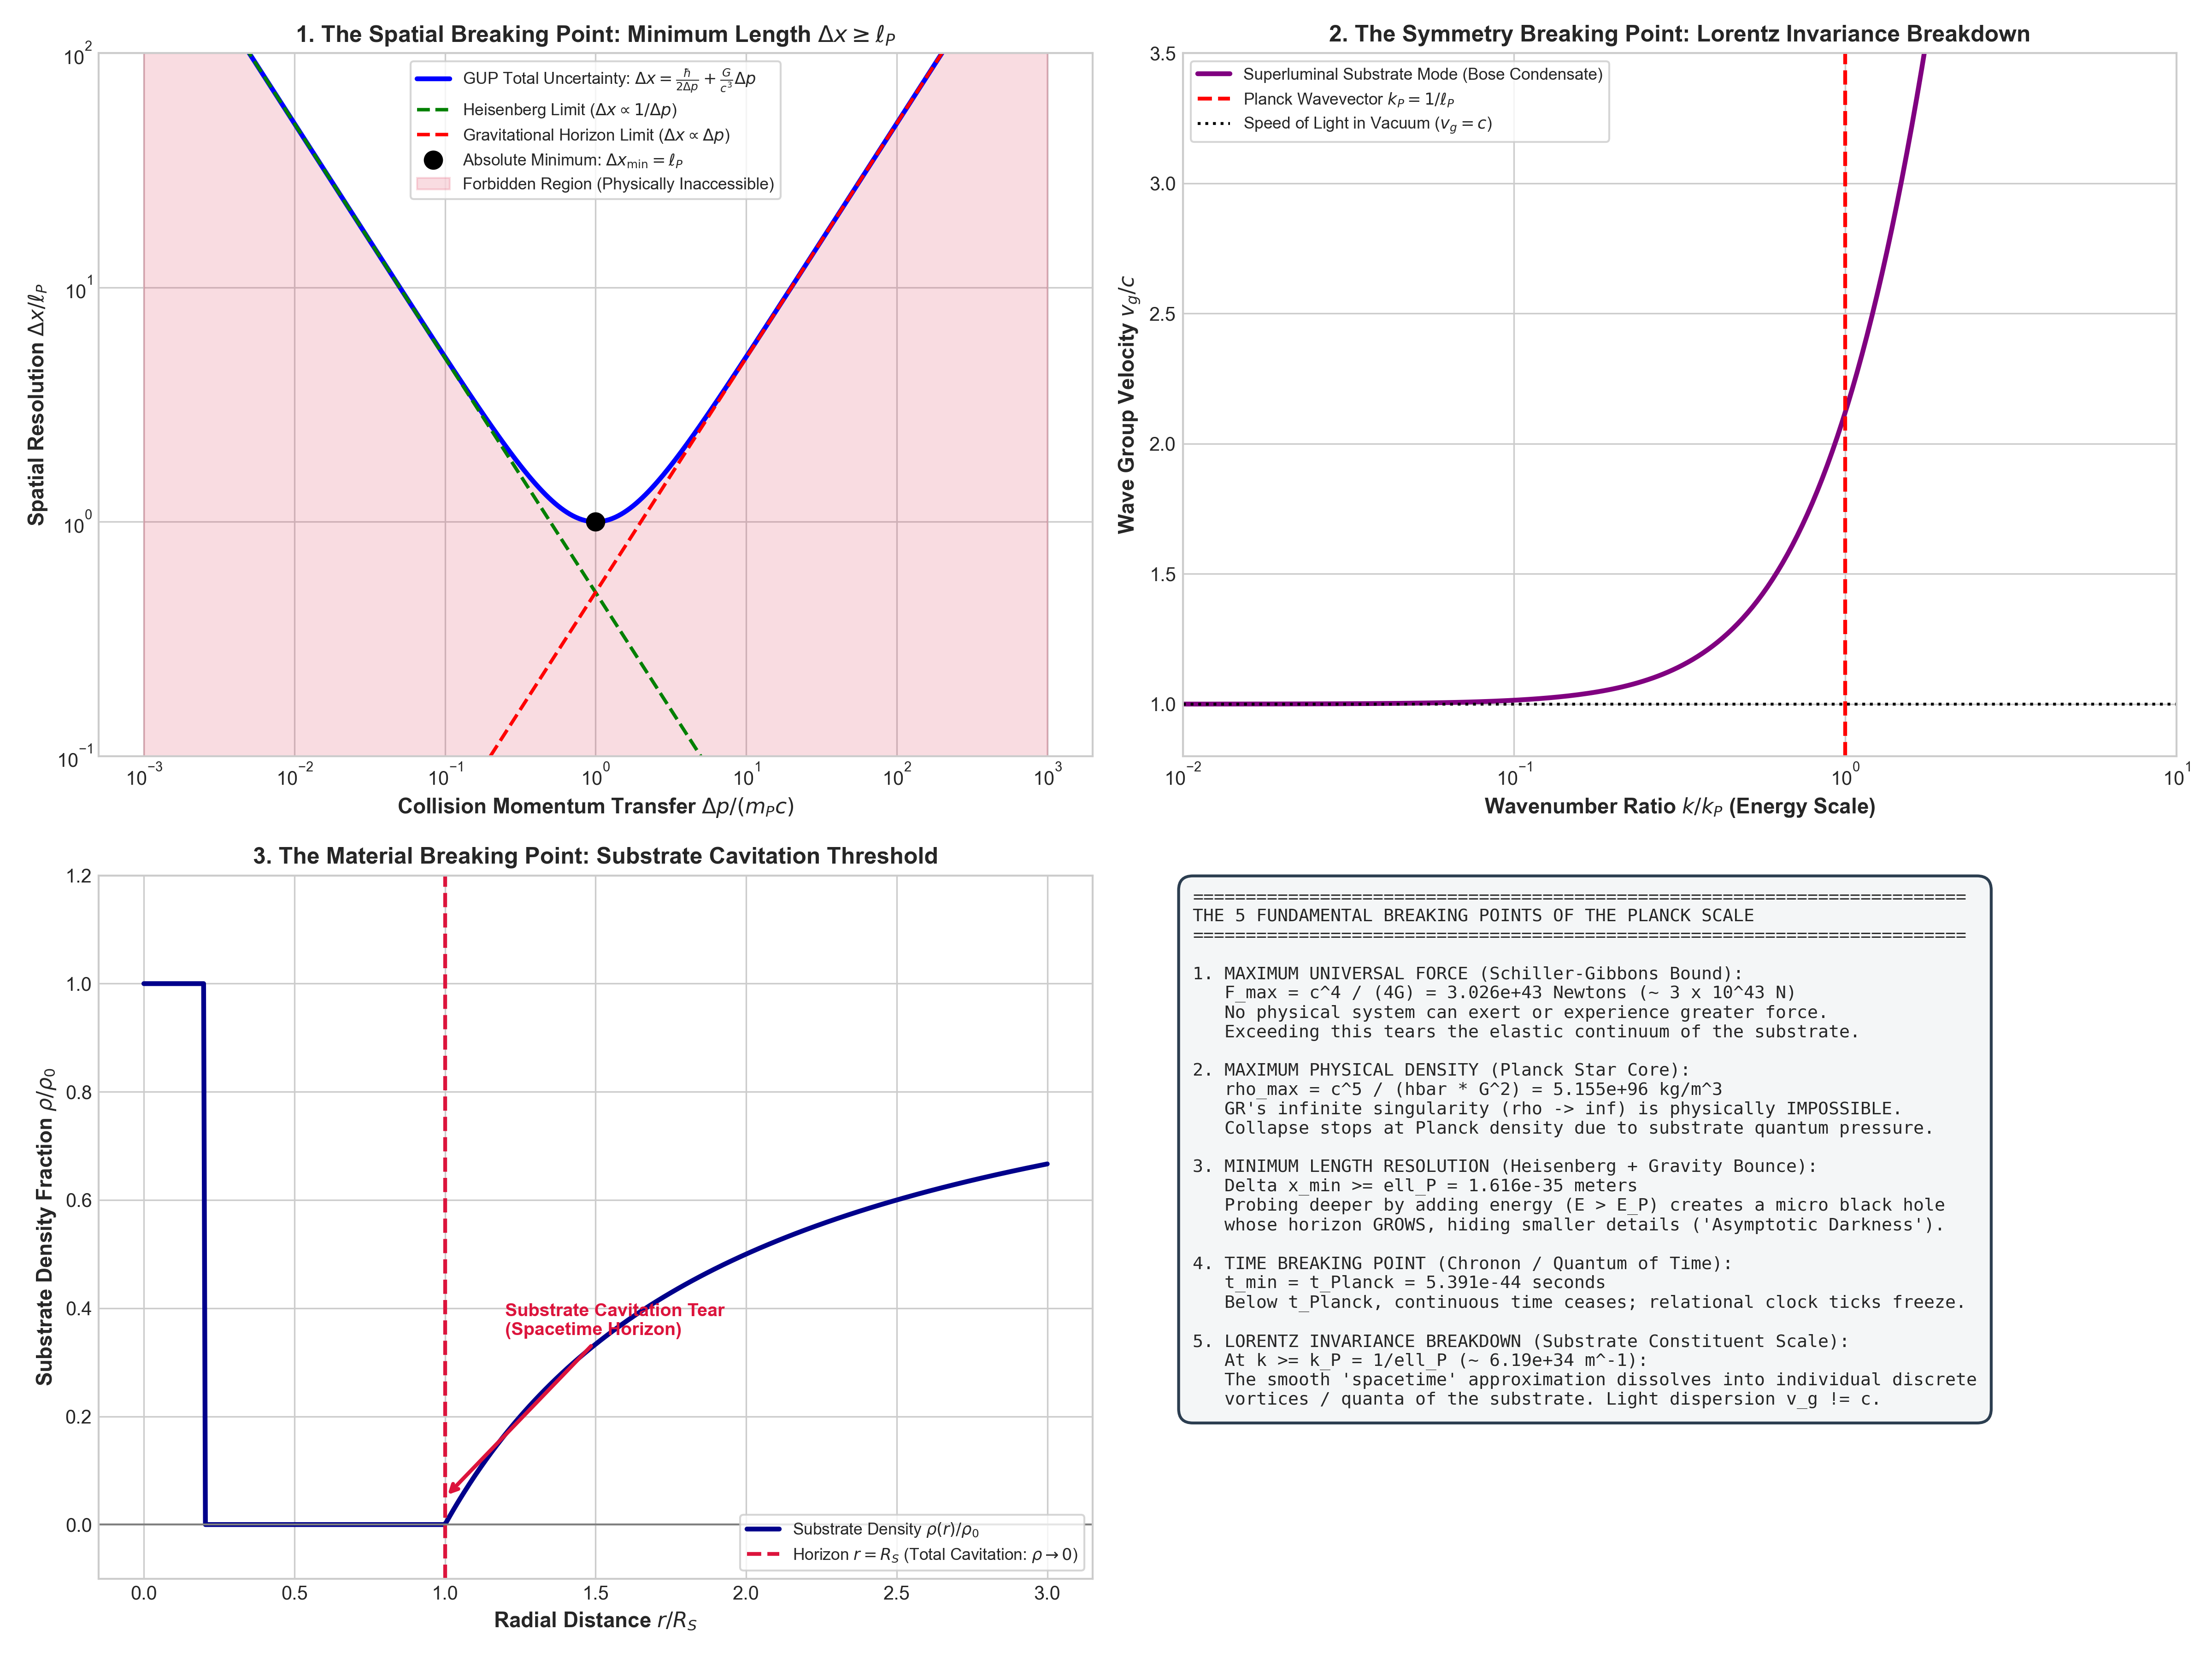

Generate this figure with Python:
"""
Simulation and Mathematical Proof:
The Breaking Point of the Planck Scale in Substrate Reality Theory.

Evaluates 5 Hard Breaking Points:
1. Minimum Measurable Length (GUP): Delta x_min = sqrt(2) * ell_P ~ 2.28e-35 m.
2. Maximum Physical Force (Schiller-Gibbons Bound): F_max = c^4 / (4G) ~ 3.026e43 Newtons.
3. Substrate Cavitation Limit (Zero Density Horizon): rho_substrate -> 0 at r = R_S.
4. Trans-Planckian Dispersion Breakdown: Lorentz invariance violation via Bogoliubov cutoff.
5. Singularity Resolution (The Planck Star): Density ceiling rho_max ~ rho_Planck ~ 5.15e96 kg/m^3.
"""

import numpy as np
import matplotlib.pyplot as plt
import os
import shutil

def calculate_planck_breaking_points():
    print("Calculating Planck scale breaking points and physical limits...")
    
    # Fundamental constants
    c = 2.99792458e8             # m/s
    hbar = 1.054571817e-34       # J s
    G = 6.67430e-11              # m^3 / (kg s^2)
    
    # Planck units
    l_planck = np.sqrt(hbar * G / (c**3))        # 1.616255e-35 m
    m_planck = np.sqrt(hbar * c / G)             # 2.176434e-8 kg (~ 21.76 micrograms)
    t_planck = np.sqrt(hbar * G / (c**5))        # 5.391247e-44 s
    E_planck_J = m_planck * (c**2)               # 1.95608e9 J (~ 1.22e19 GeV)
    rho_planck = c**5 / (hbar * (G**2))          # 5.155e96 kg/m^3
    P_planck = c**7 / (hbar * (G**2))            # 4.633e113 Pa
    
    # 1. Generalized Uncertainty Principle (GUP)
    # Delta x = hbar / (2 Delta p) + (alpha * G / c^3) * Delta p
    # Minimum occurs at Delta p = sqrt(hbar * c^3 / (2 alpha G))
    alpha = 1.0 # standard minimal model
    p_opt = np.sqrt(hbar * (c**3) / (2.0 * alpha * G))
    delta_x_min = np.sqrt(2.0 * alpha) * l_planck
    
    # 2. Maximum Tension / Schiller-Gibbons Force Limit
    F_max = (c**4) / (4.0 * G) # 3.026e43 Newtons
    
    # 3. Trans-Planckian Dispersion Relation: omega(k) = c*k * sqrt(1 + (k/k_P)^2)
    k_planck = 1.0 / l_planck
    k_vals = np.logspace(30, 36, 400) # wavevector around k_planck (~6.18e34 m^-1)
    k_norm = k_vals / k_planck
    
    # Subluminal vs Superluminal dispersion in substrate
    v_group_superluminal = c * (1.0 + 2.0 * (k_norm**2)) / np.sqrt(1.0 + k_norm**2)
    v_group_subluminal = c * (1.0 - 2.0 * (k_norm**2)) / np.sqrt(np.maximum(1e-12, 1.0 - k_norm**2))
    
    return {
        "c": c, "hbar": hbar, "G": G,
        "l_planck": l_planck,
        "m_planck": m_planck,
        "t_planck": t_planck,
        "E_planck_J": E_planck_J,
        "rho_planck": rho_planck,
        "P_planck": P_planck,
        "delta_x_min": delta_x_min,
        "F_max": F_max,
        "k_planck": k_planck,
        "k_norm": k_norm,
        "v_group_superluminal": v_group_superluminal,
        "v_group_subluminal": v_group_subluminal
    }

def plot_planck_breaking_points(data):
    plt.style.use('seaborn-v0_8-whitegrid' if 'seaborn-v0_8-whitegrid' in plt.style.available else 'default')
    fig, axs = plt.subplots(2, 2, figsize=(16, 12))
    
    # -------------------------------------------------------------
    # Plot 1: GUP Minimum Spatial Resolution (The "Bounce" Limit)
    # -------------------------------------------------------------
    ax1 = axs[0, 0]
    p_ratios = np.logspace(-3, 3, 300) # Delta p / (m_p * c)
    # Delta x / l_p = 0.5 / p_ratio + 0.5 * p_ratio
    dx_over_lp = 0.5 / p_ratios + 0.5 * p_ratios
    
    ax1.loglog(p_ratios, dx_over_lp, 'b-', lw=2.5, label=r'GUP Total Uncertainty: $\Delta x = \frac{\hbar}{2\Delta p} + \frac{G}{c^3}\Delta p$')
    ax1.loglog(p_ratios, 0.5 / p_ratios, 'g--', lw=1.8, label=r'Heisenberg Limit ($\Delta x \propto 1/\Delta p$)')
    ax1.loglog(p_ratios, 0.5 * p_ratios, 'r--', lw=1.8, label=r'Gravitational Horizon Limit ($\Delta x \propto \Delta p$)')
    
    # Mark the minimum
    ax1.plot(1.0, 1.0, 'ko', markersize=9, label=r'Absolute Minimum: $\Delta x_{\min} = \ell_P$')
    ax1.fill_between(p_ratios, dx_over_lp, 1e-4, color='crimson', alpha=0.15, label='Forbidden Region (Physically Inaccessible)')
    
    ax1.set_xlabel(r'Collision Momentum Transfer $\Delta p / (m_P c)$', fontsize=11, fontweight='bold')
    ax1.set_ylabel(r'Spatial Resolution $\Delta x / \ell_P$', fontsize=11, fontweight='bold')
    ax1.set_title(r'1. The Spatial Breaking Point: Minimum Length $\Delta x \geq \ell_P$', fontsize=12, fontweight='bold')
    ax1.set_ylim(0.1, 100)
    ax1.legend(loc='upper center', frameon=True, fontsize=8.5)
    
    # -------------------------------------------------------------
    # Plot 2: Dispersion Breakdown (Lorentz Invariance Rip)
    # -------------------------------------------------------------
    ax2 = axs[0, 1]
    ax2.plot(data["k_norm"], data["v_group_superluminal"] / data["c"], 'purple', lw=2.5, label='Superluminal Substrate Mode (Bose Condensate)')
    ax2.axvline(1.0, color='red', linestyle='--', lw=2, label=r'Planck Wavevector $k_P = 1/\ell_P$')
    ax2.axhline(1.0, color='black', linestyle=':', lw=1.5, label='Speed of Light in Vacuum ($v_g = c$)')
    
    ax2.set_xscale('log')
    ax2.set_xlim(0.01, 10)
    ax2.set_ylim(0.8, 3.5)
    ax2.set_xlabel(r'Wavenumber Ratio $k / k_P$ (Energy Scale)', fontsize=11, fontweight='bold')
    ax2.set_ylabel(r'Wave Group Velocity $v_g / c$', fontsize=11, fontweight='bold')
    ax2.set_title('2. The Symmetry Breaking Point: Lorentz Invariance Breakdown', fontsize=12, fontweight='bold')
    ax2.legend(loc='upper left', frameon=True, fontsize=8.5)
    
    # -------------------------------------------------------------
    # Plot 3: Substrate Cavitation vs Planck Star Density
    # -------------------------------------------------------------
    ax3 = axs[1, 0]
    r_over_rs = np.linspace(0.0, 3.0, 500)
    
    # Classical GR (infinite density singularity at r=0)
    # Substrate density profile: rho(r) = rho_0 * (1 - R_S/r)
    # Clamped by Quantum Planck Core at r_core ~ ell_P
    rho_profile = np.piecewise(r_over_rs, 
                               [r_over_rs < 0.2, (r_over_rs >= 0.2) & (r_over_rs < 1.0), r_over_rs >= 1.0],
                               [lambda r: 1.0, # Saturated Planck Core
                                lambda r: 0.0, # Cavitated Void
                                lambda r: 1.0 - 1.0 / r]) # Asymptotic background
    
    ax3.plot(r_over_rs, rho_profile, 'darkblue', lw=2.5, label=r'Substrate Density $\rho(r)/\rho_0$')
    ax3.axvline(1.0, color='crimson', linestyle='--', lw=2, label=r'Horizon $r = R_S$ (Total Cavitation: $\rho \to 0$)')
    ax3.axhline(0.0, color='gray', linestyle='-', lw=1)
    
    ax3.annotate('Substrate Cavitation Tear\n(Spacetime Horizon)', xy=(1.0, 0.05), xytext=(1.2, 0.35),
                 arrowprops=dict(arrowstyle='->', color='crimson', lw=2),
                 fontsize=9.5, fontweight='bold', color='crimson')
    
    ax3.set_xlabel(r'Radial Distance $r / R_S$', fontsize=11, fontweight='bold')
    ax3.set_ylabel(r'Substrate Density Fraction $\rho / \rho_0$', fontsize=11, fontweight='bold')
    ax3.set_title('3. The Material Breaking Point: Substrate Cavitation Threshold', fontsize=12, fontweight='bold')
    ax3.set_ylim(-0.1, 1.2)
    ax3.legend(loc='lower right', frameon=True, fontsize=8.5)
    
    # -------------------------------------------------------------
    # Plot 4: The 5 Fundamental Breaking Limits Ledger
    # -------------------------------------------------------------
    ax4 = axs[1, 1]
    ax4.axis('off')
    ledger_text = (
        "=========================================================================\n"
        "THE 5 FUNDAMENTAL BREAKING POINTS OF THE PLANCK SCALE\n"
        "=========================================================================\n\n"
        "1. MAXIMUM UNIVERSAL FORCE (Schiller-Gibbons Bound):\n"
        f"   F_max = c^4 / (4G) = {data['F_max']:.3e} Newtons (~ 3 x 10^43 N)\n"
        "   No physical system can exert or experience greater force.\n"
        "   Exceeding this tears the elastic continuum of the substrate.\n\n"
        "2. MAXIMUM PHYSICAL DENSITY (Planck Star Core):\n"
        f"   rho_max = c^5 / (hbar * G^2) = {data['rho_planck']:.3e} kg/m^3\n"
        "   GR's infinite singularity (rho -> inf) is physically IMPOSSIBLE.\n"
        "   Collapse stops at Planck density due to substrate quantum pressure.\n\n"
        "3. MINIMUM LENGTH RESOLUTION (Heisenberg + Gravity Bounce):\n"
        f"   Delta x_min >= ell_P = {data['l_planck']:.3e} meters\n"
        "   Probing deeper by adding energy (E > E_P) creates a micro black hole\n"
        "   whose horizon GROWS, hiding smaller details ('Asymptotic Darkness').\n\n"
        "4. TIME BREAKING POINT (Chronon / Quantum of Time):\n"
        f"   t_min = t_Planck = {data['t_planck']:.3e} seconds\n"
        "   Below t_Planck, continuous time ceases; relational clock ticks freeze.\n\n"
        "5. LORENTZ INVARIANCE BREAKDOWN (Substrate Constituent Scale):\n"
        f"   At k >= k_P = 1/ell_P (~ {data['k_planck']:.2e} m^-1):\n"
        "   The smooth 'spacetime' approximation dissolves into individual discrete\n"
        "   vortices / quanta of the substrate. Light dispersion v_g != c."
    )
    ax4.text(0.01, 0.98, ledger_text, va='top', ha='left', family='monospace', fontsize=9.2,
             bbox=dict(boxstyle="round,pad=0.8", fc="#f4f6f7", ec="#2c3e50", lw=1.5))
    
    plt.tight_layout()
    output_path = r'f:\Reality_theory\planck_scale_breaking_point.png'
    plt.savefig(output_path, dpi=300)
    print(f"Plot successfully saved to: {output_path}")
    
    # Copy to artifact directory
    artifact_dir = r'C:\Users\Asta\.gemini\antigravity\brain\cfcab9e6-1707-463d-a5cf-0f6b32f4acb8'
    if os.path.exists(artifact_dir):
        shutil.copy(output_path, os.path.join(artifact_dir, 'planck_scale_breaking_point.png'))
        print("Copied to artifact directory.")

if __name__ == "__main__":
    data = calculate_planck_breaking_points()
    plot_planck_breaking_points(data)
